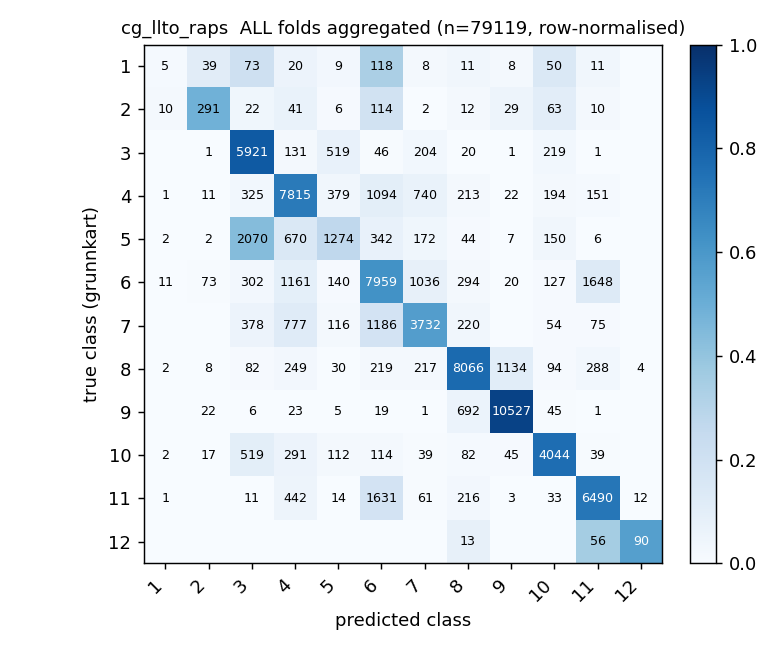

Source data for this figure (header and first rows):
true_class, 1, 2, 3, 4, 5, 6, 7, 8, 9, 10, 11, 12
1, 5, 39, 73, 20, 9, 118, 8, 11, 8, 50, 11, 0
2, 10, 291, 22, 41, 6, 114, 2, 12, 29, 63, 10, 0
3, 0, 1, 5921, 131, 519, 46, 204, 20, 1, 219, 1, 0
4, 1, 11, 325, 7815, 379, 1094, 740, 213, 22, 194, 151, 0
5, 2, 2, 2070, 670, 1274, 342, 172, 44, 7, 150, 6, 0
6, 11, 73, 302, 1161, 140, 7959, 1036, 294, 20, 127, 1648, 0
7, 0, 0, 378, 777, 116, 1186, 3732, 220, 0, 54, 75, 0
8, 2, 8, 82, 249, 30, 219, 217, 8066, 1134, 94, 288, 4
9, 0, 22, 6, 23, 5, 19, 1, 692, 10527, 45, 1, 0
10, 2, 17, 519, 291, 112, 114, 39, 82, 45, 4044, 39, 0
11, 1, 0, 11, 442, 14, 1631, 61, 216, 3, 33, 6490, 12
12, 0, 0, 0, 0, 0, 0, 0, 13, 0, 0, 56, 90
